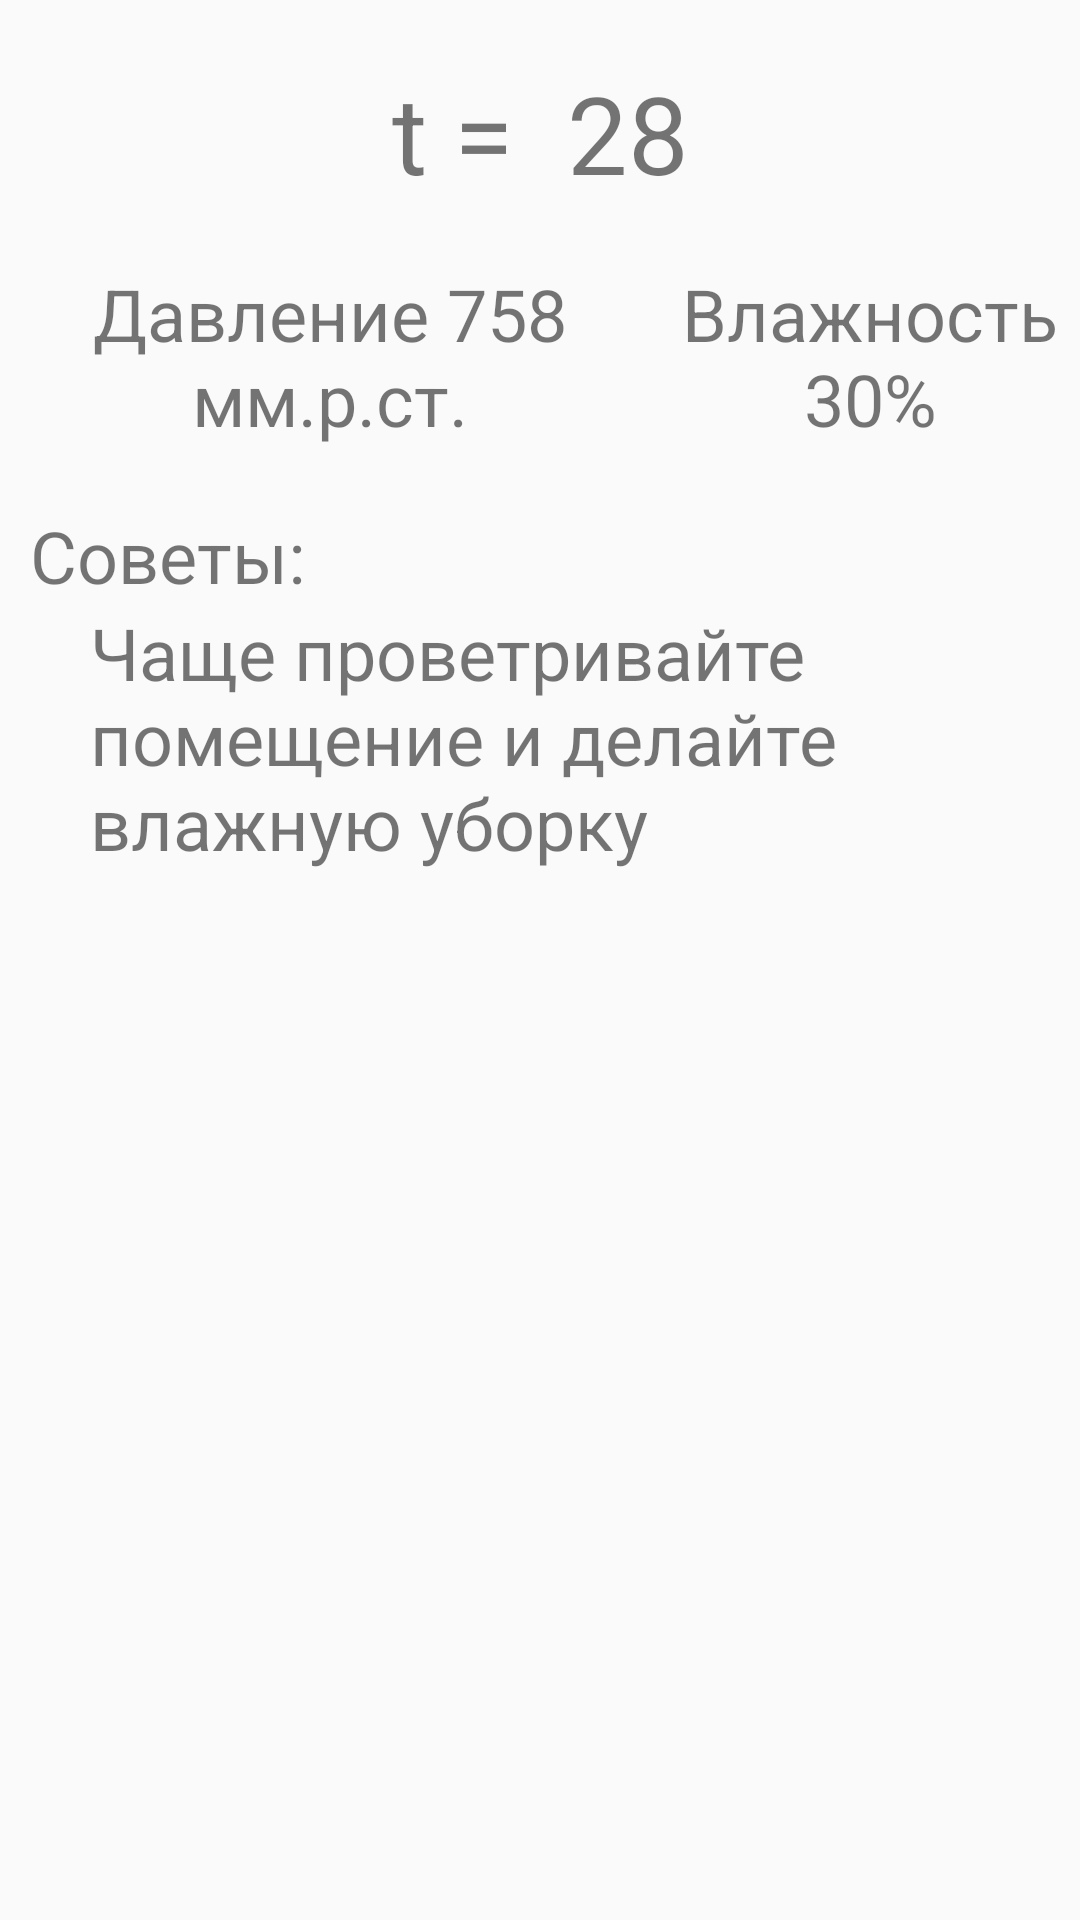

Write the Android layout XML for this screen, with the resource values it uses.
<!-- AndroidManifest.xml: application theme AppTheme -->
<!-- res/layout/fragment_home.xml -->
<?xml version="1.0" encoding="utf-8"?>

<androidx.constraintlayout.widget.ConstraintLayout xmlns:android="http://schemas.android.com/apk/res/android"
    xmlns:app="http://schemas.android.com/apk/res-auto"
    xmlns:tools="http://schemas.android.com/tools"
    android:layout_width="match_parent"
    android:layout_height="match_parent">

    <ScrollView
        android:layout_width="match_parent"
        android:layout_height="match_parent">

        <LinearLayout
            android:layout_width="match_parent"
            android:layout_height="wrap_content"
            android:layout_marginTop="20dp"
            android:orientation="vertical">

            <TextView
                android:id="@+id/textNew"
                android:layout_width="match_parent"
                android:layout_height="wrap_content"
                android:text="t =  28"
                android:textAlignment="center"
                android:textSize="36sp" />

            <LinearLayout
                android:layout_width="match_parent"
                android:layout_height="match_parent"
                android:layout_marginTop="20dp"
                android:orientation="horizontal">

                <TextView
                    android:id="@+id/textView2"
                    android:layout_width="wrap_content"
                    android:layout_height="wrap_content"
                    android:layout_weight="1"
                    android:text="Давление 758 мм.р.ст."
                    android:textAlignment="center"
                    android:textSize="24sp" />

                <TextView
                    android:id="@+id/textView4"
                    android:layout_width="wrap_content"
                    android:layout_height="wrap_content"
                    android:layout_weight="1"
                    android:text="Влажность 30%"
                    android:textAlignment="center"
                    android:textSize="24sp" />
            </LinearLayout>

            <TextView
                android:id="@+id/textView7"
                android:layout_width="match_parent"
                android:layout_height="wrap_content"
                android:layout_marginLeft="10dp"
                android:layout_marginTop="20dp"
                android:text="Советы:"
                android:textSize="24sp" />

            <TextView
                android:id="@+id/textView8"
                android:layout_width="match_parent"
                android:layout_height="wrap_content"
                android:layout_marginLeft="30dp"
                android:layout_marginRight="10dp"
                android:text="Чаще проветривайте помещение и делайте влажную уборку"
                android:textSize="24sp" />

        </LinearLayout>
    </ScrollView>

</androidx.constraintlayout.widget.ConstraintLayout>
<!-- resources referenced by this layout -->
<resources>
  <style name="AppTheme" parent="Theme.AppCompat.Light.DarkActionBar">
          
          <item name="colorPrimary">@color/colorPrimary</item>
          <item name="colorPrimaryDark">@color/colorPrimaryDark</item>
          <item name="colorAccent">@color/colorAccent</item>
  
          <item name="actionBarStyle">@style/Widget.AppCompat.ActionBar</item>
          <item name="actionBarTheme">@style/ThemeOverlay.AppTheme.ActionBar</item>
      </style>
  <color name="colorPrimary">#0D3863</color>
  <color name="colorPrimaryDark">#00574B</color>
  <color name="colorAccent">#D81B60</color>
  <style name="Widget.AppCompat.ActionBar" parent="Widget.AppCompat.ActionBar.Solid">
          <item name="background">@color/colorBackgroundActionBar</item>
      </style>
  <style name="ThemeOverlay.AppTheme.ActionBar" parent="ThemeOverlay.AppCompat.Dark.ActionBar">
          
          <item name="android:textColorPrimary">@color/colorTextActionBar</item>
      </style>
  <color name="colorBackgroundActionBar">#EDF6FF</color>
  <color name="colorTextActionBar">#066EC0</color>
</resources>
